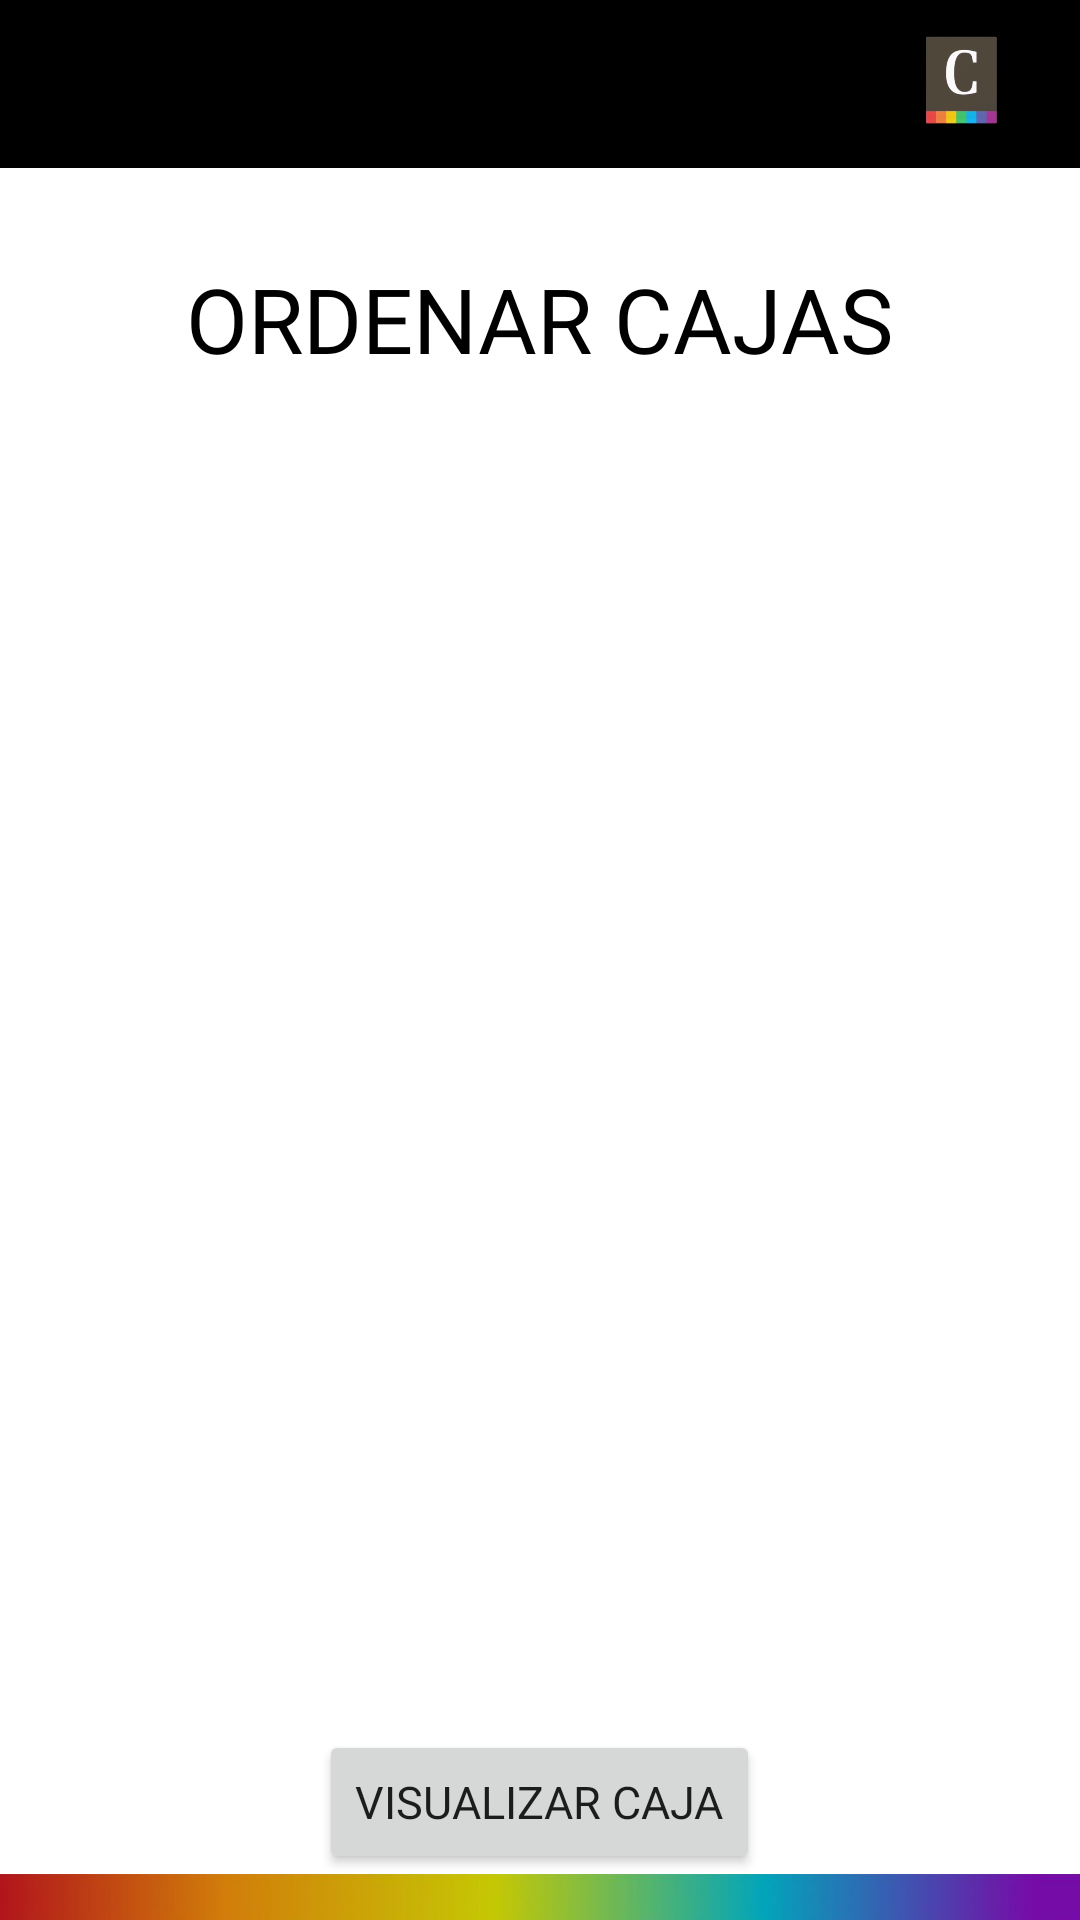

The Android layout XML behind this screen, and the referenced resources:
<!-- AndroidManifest.xml: fallback theme Theme.MaterialComponents.DayNight.NoActionBar -->
<!-- res/layout/activity_ordenar_cajas.xml -->
<?xml version="1.0" encoding="utf-8"?>
<androidx.drawerlayout.widget.DrawerLayout
    android:id="@+id/drawerLayoutOrdCajas"
    xmlns:android="http://schemas.android.com/apk/res/android"
    xmlns:tools="http://schemas.android.com/tools"
    android:layout_width="match_parent"
    android:layout_height="match_parent"
    xmlns:app="http://schemas.android.com/apk/res-auto"
    tools:context=".OrdenarCajas"
    android:fitsSystemWindows="true">

    <RelativeLayout
        android:layout_width="match_parent"
        android:layout_height="match_parent">

        <ScrollView
            android:id="@+id/scrollViewOrdCajas"
            android:layout_width="match_parent"
            android:layout_height="wrap_content">

            <LinearLayout
                android:id="@+id/LinearLayOrdCajas"
                android:layout_width="match_parent"
                android:layout_height="wrap_content"
                android:gravity="center"
                android:orientation="vertical">

                <include
                    android:id="@+id/toolbarOrdCajas"
                    layout="@layout/toolbar" />


                <TextView
                    android:id="@+id/textViewOrdenarCajas"
                    android:layout_width="wrap_content"
                    android:layout_height="wrap_content"
                    android:layout_gravity="center_horizontal"
                    android:layout_marginTop="30dp"
                    android:fontFamily="@font/k2d_light"
                    android:text="ORDENAR CAJAS"
                    android:textColor="@color/black"
                    android:textSize="30sp" />

                <TextView
                    android:id="@+id/textViewCaja"
                    android:layout_width="wrap_content"
                    android:layout_height="wrap_content"
                    android:layout_marginTop="20dp"
                    android:fontFamily="@font/k2d_light"
                    android:text=""
                    android:textColor="@color/black"
                    android:textSize="15sp" />

                <androidx.recyclerview.widget.RecyclerView
                    android:id="@+id/recyclerViewOrdenarCajas"
                    android:layout_width="match_parent"
                    android:layout_height="400dp"
                    android:layout_marginTop="10dp"/>

                <Button
                    android:id="@+id/visualizarCaja"
                    android:layout_width="wrap_content"
                    android:layout_height="wrap_content"
                    android:fontFamily="@font/k2d_light"
                    android:text="VISUALIZAR CAJA"
                    android:textSize="15dp" />

            </LinearLayout>

        </ScrollView>

        <RelativeLayout
            android:layout_width="match_parent"
            android:layout_height="match_parent"
            android:layout_below="@+id/scrollViewOrdCajas">

            <ImageView
                android:layout_width="match_parent"
                android:layout_height="30dp"
                android:layout_alignParentBottom="true"
                android:background="@drawable/logo_colores" />
        </RelativeLayout>

    </RelativeLayout>

    <com.google.android.material.navigation.NavigationView
        android:id="@+id/navigationOrdenarCajas"
        android:layout_width="wrap_content"
        android:layout_height="match_parent"
        android:layout_gravity="start"
        app:headerLayout="@layout/nav_header_main"
        app:menu="@menu/menu"/>

</androidx.drawerlayout.widget.DrawerLayout>
<!-- res/layout/toolbar.xml (included above) -->
<?xml version="1.0" encoding="utf-8"?>
<com.google.android.material.appbar.MaterialToolbar
    xmlns:android="http://schemas.android.com/apk/res/android"
    android:layout_width="match_parent"
    android:layout_height="wrap_content"
    android:background="@color/black"
    android:paddingLeft="20dp">

    <RelativeLayout
        android:layout_width="match_parent"
        android:layout_height="wrap_content">

        <ImageView
            android:layout_width="80dp"
            android:layout_height="55dp"
            android:layout_alignParentEnd="true"
            android:background="@drawable/icono_app" />
    </RelativeLayout>

</com.google.android.material.appbar.MaterialToolbar>
<!-- res/layout/nav_header_main.xml (included above) -->
<?xml version="1.0" encoding="utf-8"?>
<LinearLayout xmlns:android="http://schemas.android.com/apk/res/android"
    xmlns:app="http://schemas.android.com/apk/res-auto"
    android:layout_width="match_parent"
    android:layout_height="wrap_content"
    android:background="@color/black"
    android:orientation="vertical"
    android:paddingLeft="16dp"
    android:paddingTop="10dp"
    android:paddingRight="16dp"
    android:paddingBottom="10dp">

    <ImageView
        android:id="@+id/imageView"
        android:layout_width="wrap_content"
        android:layout_height="70dp"
        app:srcCompat="@drawable/icono_app"/>

    <TextView
        android:layout_width="match_parent"
        android:layout_height="wrap_content"
        android:text="Bienvenido al escaner oficial de elementos del banco Credicoop.
Acá podrá escanear elementos para retirarlos"
        android:textColor="@color/white"
        android:textAlignment="center"/>
</LinearLayout>
<!-- resources referenced by this layout -->
<resources>
  <!-- drawable icono_app: png bitmap (drawable, 34948 bytes) -->
  <!-- drawable logo_colores: png bitmap (drawable, 21315 bytes) -->
  <!-- not gathered from this repository: default colours our renderer supplied (Android Studio template values) -->
  <color name="black">#FF000000</color>
  <color name="white">#FFFFFFFF</color>
</resources>
